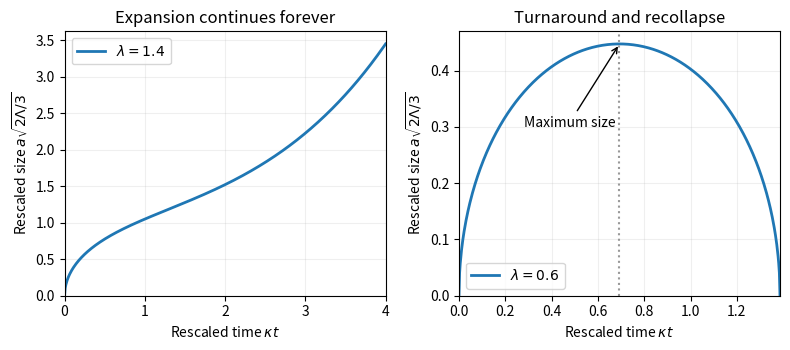

Write the Python code that produced this figure.
import numpy as np
import matplotlib
matplotlib.use('Agg')
import matplotlib.pyplot as plt

fig,ax=plt.subplots(1,2,figsize=(8,3.6),dpi=100)
for a,lam,end in ((ax[0],1.4,4),(ax[1],.6,2*np.arctanh(.6))):
 t=np.linspace(0,end,500);y=1-np.cosh(t)+lam*np.sinh(t)
 a.plot(t,np.sqrt(np.maximum(y,0)),lw=2,label=rf'$\lambda={lam}$');a.set(xlabel=r'Rescaled time $\kappa t$',ylabel=r'Rescaled size $a\sqrt{2\Lambda/3}$',xlim=(0,end),ylim=(0,None));a.grid(alpha=.2);a.legend()
ax[0].set_title('Expansion continues forever')
ax[1].set_title('Turnaround and recollapse')
t=np.arctanh(.6);ax[1].axvline(t,color='.6',ls=':');ax[1].annotate('Maximum size',xy=(t,np.sqrt(1-np.sqrt(1-.6**2))),xytext=(.28,.3),arrowprops=dict(arrowstyle='->'))
fig.tight_layout();fig.savefig('paper-1-radiation-universes.png',facecolor='white',transparent=False)
